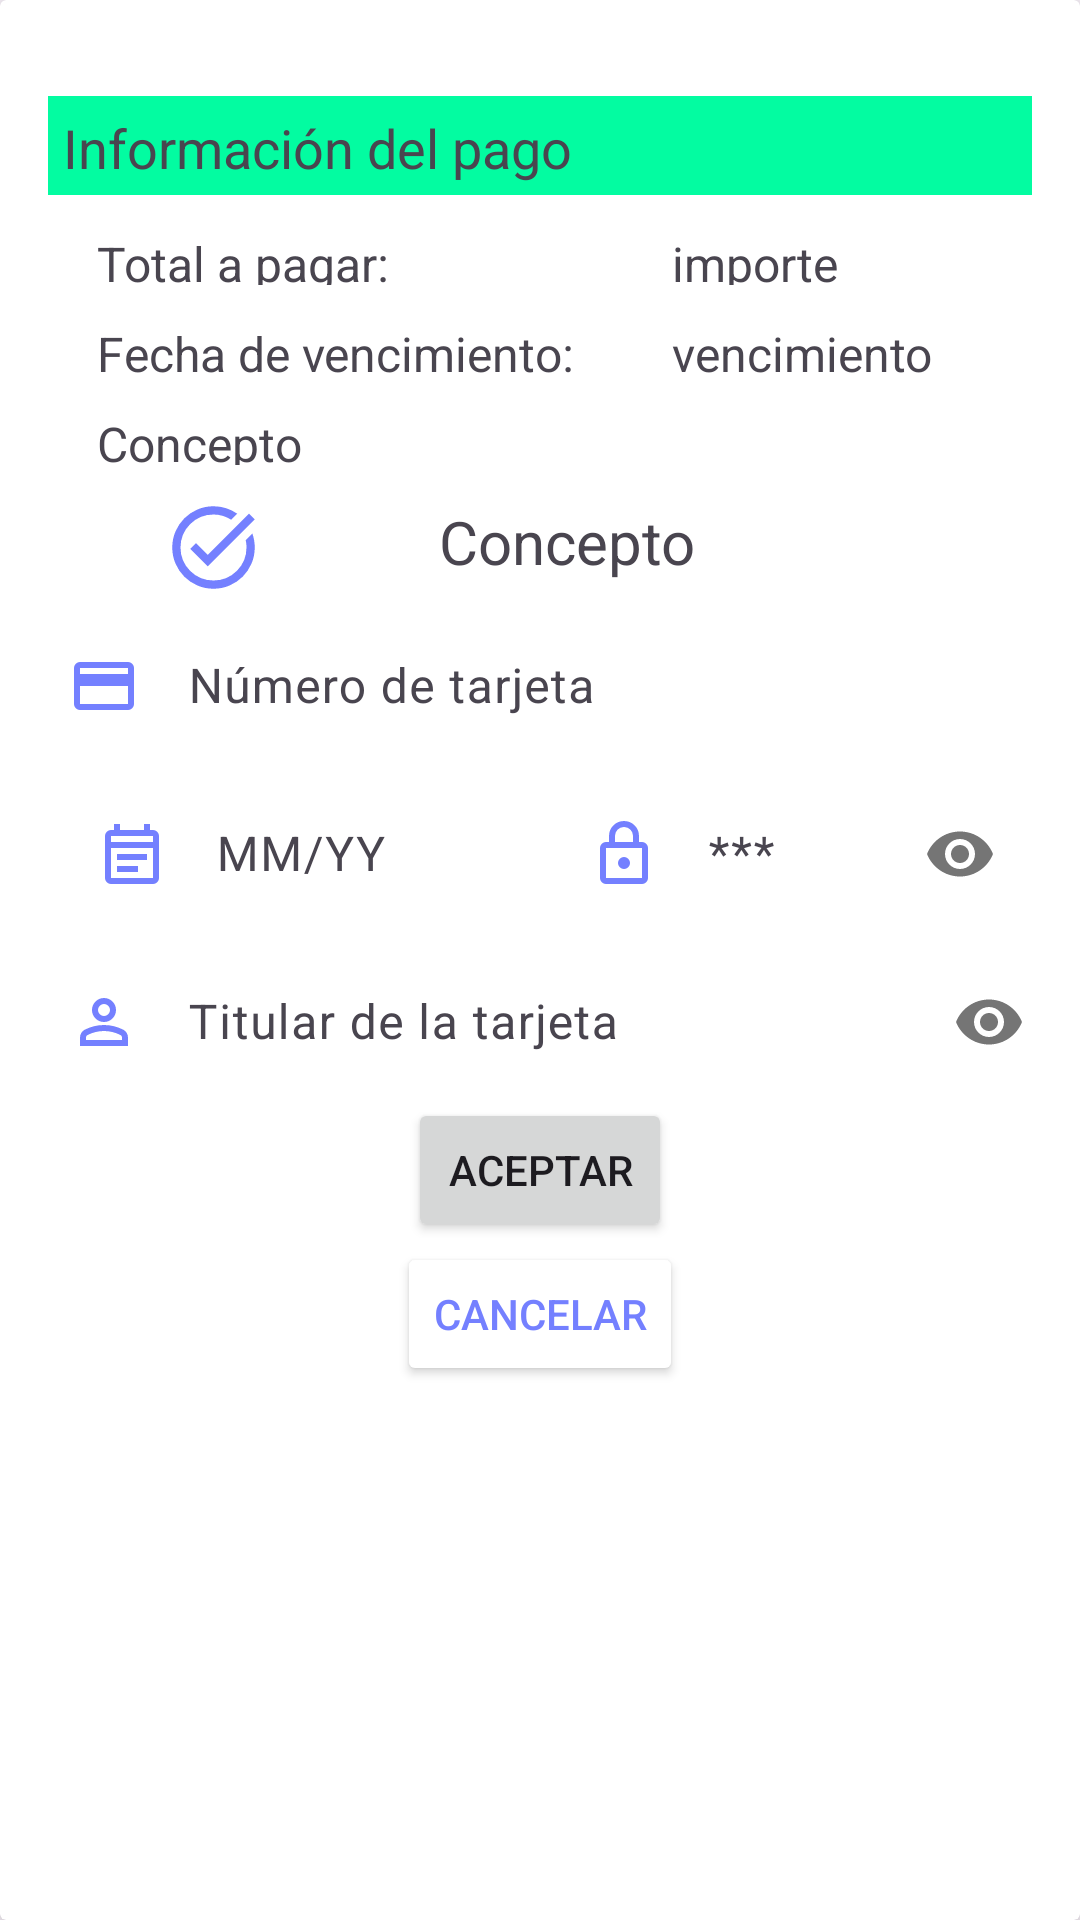

Layout XML and referenced resources for this Android screen:
<!-- AndroidManifest.xml: application theme Theme.ClubDeportivo_Grupo10 -->
<!-- res/layout/dialog_pagar.xml -->
<?xml version="1.0" encoding="utf-8"?>
<androidx.cardview.widget.CardView xmlns:android="http://schemas.android.com/apk/res/android"
    xmlns:app="http://schemas.android.com/apk/res-auto"
    xmlns:tools="http://schemas.android.com/tools"
    android:id="@+id/cardAsociar"
    android:layout_width="wrap_content"
    android:layout_height="wrap_content"
    android:layout_gravity="center"
    app:cardBackgroundColor="#FFFFFF"
    app:cardElevation="8dp"
    app:cardPreventCornerOverlap="true">

    <androidx.constraintlayout.widget.ConstraintLayout
        android:layout_width="wrap_content"
        android:layout_height="wrap_content"
        android:layout_margin="16dp">


        <TextView
            android:id="@+id/textView6"
            android:layout_width="0dp"
            android:layout_height="33dp"
            android:layout_marginTop="16dp"
            android:background="#03FCA1"
            android:paddingLeft="5dp"
            android:paddingTop="5dp"
            android:text="Información del pago"
            android:textAlignment="viewStart"
            android:textSize="18sp"
            app:layout_constraintEnd_toEndOf="parent"
            app:layout_constraintStart_toStartOf="parent"
            app:layout_constraintTop_toTopOf="parent" />

        <TextView
            android:id="@+id/textView7"
            android:layout_width="189dp"
            android:layout_height="18dp"
            android:layout_marginTop="12dp"
            android:lineSpacingExtra="10sp"
            android:text="Total a pagar: "
            android:textAlignment="textStart"
            android:textSize="16sp"
            app:layout_constraintEnd_toEndOf="parent"
            app:layout_constraintHorizontal_bias="0.118"
            app:layout_constraintStart_toStartOf="parent"
            app:layout_constraintTop_toBottomOf="@id/textView6" />


        <TextView
            android:id="@+id/textImporte"
            android:layout_width="100dp"
            android:layout_height="18dp"
            android:layout_marginTop="12dp"
            android:lineSpacingExtra="10sp"
            android:text="importe"
            android:textAlignment="textStart"
            android:textSize="16sp"
            app:layout_constraintEnd_toEndOf="parent"
            app:layout_constraintHorizontal_bias="0.118"
            app:layout_constraintStart_toEndOf="@+id/textView7"
            app:layout_constraintTop_toBottomOf="@id/textView6" />


        <TextView
            android:id="@+id/textView8"
            android:layout_width="189dp"
            android:layout_height="18dp"
            android:layout_marginTop="12dp"
            android:lineSpacingExtra="10sp"
            android:text="Fecha de vencimiento: "
            android:textAlignment="textStart"
            android:textSize="16sp"
            app:layout_constraintEnd_toEndOf="parent"
            app:layout_constraintHorizontal_bias="0.118"
            app:layout_constraintStart_toStartOf="parent"
            app:layout_constraintTop_toBottomOf="@id/textView7" />

        <TextView
            android:id="@+id/textVencimiento"
            android:layout_width="100dp"
            android:layout_height="18dp"
            android:layout_marginTop="12dp"
            android:lineSpacingExtra="10sp"
            android:text="vencimiento"
            android:textAlignment="textStart"
            android:textSize="16sp"
            app:layout_constraintEnd_toEndOf="parent"
            app:layout_constraintHorizontal_bias="0.118"
            app:layout_constraintStart_toEndOf="@+id/textView8"
            app:layout_constraintTop_toBottomOf="@id/textView7" />

        <TextView
            android:id="@+id/textView9"
            android:layout_width="189dp"
            android:layout_height="18dp"
            android:layout_marginTop="12dp"
            android:lineSpacingExtra="10sp"
            android:text="Concepto"
            android:textAlignment="textStart"
            android:textSize="16sp"
            app:layout_constraintEnd_toEndOf="parent"
            app:layout_constraintHorizontal_bias="0.118"
            app:layout_constraintStart_toStartOf="parent"
            app:layout_constraintTop_toBottomOf="@id/textView8" />

        <ImageView
            android:id="@+id/imageTask"
            android:layout_width="39dp"
            android:layout_height="33dp"
            android:layout_marginEnd="8dp"
            android:src="@drawable/ic_task"
            app:layout_constraintBottom_toBottomOf="@id/textConcepto"
            app:layout_constraintEnd_toStartOf="@id/textConcepto"
            app:layout_constraintTop_toTopOf="@id/textConcepto" />

        <TextView
            android:id="@+id/textConcepto"
            android:layout_width="181dp"
            android:layout_height="31dp"
            android:layout_marginTop="12dp"
            android:lineSpacingExtra="10sp"
            android:text="Concepto"
            android:textAlignment="center"
            android:textSize="20sp"
            app:layout_constraintEnd_toEndOf="parent"
            app:layout_constraintHorizontal_bias="0.562"
            app:layout_constraintStart_toStartOf="parent"
            app:layout_constraintTop_toBottomOf="@id/textView9" />

        <com.google.android.material.textfield.TextInputLayout
            android:id="@+id/inputLayoutCard"
            android:layout_width="347dp"
            android:layout_height="56dp"
            app:layout_constraintEnd_toEndOf="parent"
            app:layout_constraintStart_toStartOf="parent"
            app:layout_constraintTop_toBottomOf="@+id/textConcepto">

            <com.google.android.material.textfield.TextInputEditText
                android:id="@+id/textInputCard"
                android:layout_width="match_parent"
                android:layout_height="wrap_content"
                android:background="#FFFFFF"
                android:drawableStart="@drawable/ic_card"
                android:drawablePadding="16dp"
                android:hint="Número de tarjeta"
                android:inputType="textPassword" />
        </com.google.android.material.textfield.TextInputLayout>

        <com.google.android.material.textfield.TextInputLayout
            android:id="@+id/inputLayoutDate"
            android:layout_width="0dp"
            android:layout_height="56dp"
            app:layout_constraintEnd_toStartOf="@+id/inputLayoutCvv"
            app:layout_constraintStart_toStartOf="parent"
            app:layout_constraintTop_toBottomOf="@+id/inputLayoutCard">

            <com.google.android.material.textfield.TextInputEditText
                android:id="@+id/textInputDate"
                android:layout_width="match_parent"
                android:layout_height="wrap_content"
                android:background="#FFFFFF"
                android:drawableStart="@drawable/ic_calendar"
                android:drawablePadding="16dp"
                android:hint="MM/YY"
                android:inputType="textPassword" />
        </com.google.android.material.textfield.TextInputLayout>

        <com.google.android.material.textfield.TextInputLayout
            android:id="@+id/inputLayoutCvv"
            android:layout_width="0dp"
            android:layout_height="56dp"
            app:layout_constraintEnd_toEndOf="parent"
            app:layout_constraintStart_toEndOf="@+id/inputLayoutDate"
            app:layout_constraintTop_toBottomOf="@+id/inputLayoutCard"
            app:passwordToggleEnabled="true">

            <com.google.android.material.textfield.TextInputEditText
                android:id="@+id/textInputCvv"
                android:layout_width="match_parent"
                android:layout_height="wrap_content"
                android:background="#FFFFFF"
                android:drawableStart="@drawable/ic_lock"
                android:drawablePadding="16dp"
                android:hint="***"
                android:inputType="textPassword" />
        </com.google.android.material.textfield.TextInputLayout>

        <com.google.android.material.textfield.TextInputLayout
            android:id="@+id/inputLayoutName"
            android:layout_width="347dp"
            android:layout_height="56dp"
            app:layout_constraintEnd_toEndOf="parent"
            app:layout_constraintStart_toStartOf="parent"
            app:layout_constraintTop_toBottomOf="@+id/inputLayoutCvv"
            app:passwordToggleEnabled="true">

            <com.google.android.material.textfield.TextInputEditText
                android:id="@+id/textInputName"
                android:layout_width="match_parent"
                android:layout_height="wrap_content"
                android:background="#FFFFFF"
                android:drawableStart="@drawable/ic_person"
                android:drawablePadding="16dp"
                android:hint="Titular de la tarjeta"
                android:inputType="textPassword" />
        </com.google.android.material.textfield.TextInputLayout>

        <Button
            android:id="@+id/button"
            android:layout_width="wrap_content"
            android:layout_height="wrap_content"
            android:text="@string/aceptar"
            android:textSize="14sp"
            app:layout_constraintTop_toBottomOf="@+id/inputLayoutName"
            app:layout_constraintEnd_toEndOf="parent"
            app:layout_constraintHorizontal_bias="0.5"
            app:layout_constraintStart_toStartOf="parent" />

        <Button
            android:id="@+id/button2"
            android:layout_width="wrap_content"
            android:layout_height="wrap_content"
            android:backgroundTint="#FFFFFF"
            android:text="@string/cancelar"
            android:textColor="#7480FF"
            app:layout_constraintEnd_toEndOf="parent"
            app:layout_constraintHorizontal_bias="0.5"
            app:layout_constraintStart_toStartOf="parent"
            app:layout_constraintTop_toBottomOf="@+id/button" />


    </androidx.constraintlayout.widget.ConstraintLayout>
</androidx.cardview.widget.CardView>
<!-- resources referenced by this layout -->
<resources>
  <!-- drawable ic_calendar (drawable) -->
  <vector xmlns:android="http://schemas.android.com/apk/res/android"
      android:width="24dp"
      android:height="24dp"
      android:viewportWidth="960"
      android:viewportHeight="960">
    <path
        android:pathData="M200,880q-33,0 -56.5,-23.5T120,800v-560q0,-33 23.5,-56.5T200,160h40v-80h80v80h320v-80h80v80h40q33,0 56.5,23.5T840,240v560q0,33 -23.5,56.5T760,880L200,880ZM200,800h560v-400L200,400v400ZM200,320h560v-80L200,240v80ZM200,320v-80,80ZM280,560v-80h400v80L280,560ZM280,720v-80h280v80L280,720Z"
        android:fillColor="#7480FF"/>
  </vector>
  <!-- drawable ic_card (drawable) -->
  <vector xmlns:android="http://schemas.android.com/apk/res/android"
      android:width="24dp"
      android:height="24dp"
      android:viewportWidth="960"
      android:viewportHeight="960">
    <path
        android:pathData="M880,240v480q0,33 -23.5,56.5T800,800L160,800q-33,0 -56.5,-23.5T80,720v-480q0,-33 23.5,-56.5T160,160h640q33,0 56.5,23.5T880,240ZM160,320h640v-80L160,240v80ZM160,480v240h640v-240L160,480ZM160,720v-480,480Z"
        android:fillColor="#7480FF"/>
  </vector>
  <!-- drawable ic_lock (drawable) -->
  <vector xmlns:android="http://schemas.android.com/apk/res/android"
      android:width="24dp"
      android:height="24dp"
      android:viewportWidth="960"
      android:viewportHeight="960">
    <path
        android:pathData="M240,880q-33,0 -56.5,-23.5T160,800v-400q0,-33 23.5,-56.5T240,320h40v-80q0,-83 58.5,-141.5T480,40q83,0 141.5,58.5T680,240v80h40q33,0 56.5,23.5T800,400v400q0,33 -23.5,56.5T720,880L240,880ZM240,800h480v-400L240,400v400ZM480,680q33,0 56.5,-23.5T560,600q0,-33 -23.5,-56.5T480,520q-33,0 -56.5,23.5T400,600q0,33 23.5,56.5T480,680ZM360,320h240v-80q0,-50 -35,-85t-85,-35q-50,0 -85,35t-35,85v80ZM240,800v-400,400Z"
        android:fillColor="#7480FF"/>
  </vector>
  <!-- drawable ic_person (drawable) -->
  <vector xmlns:android="http://schemas.android.com/apk/res/android"
      android:width="24dp"
      android:height="24dp"
      android:viewportWidth="960"
      android:viewportHeight="960">
    <path
        android:pathData="M480,480q-66,0 -113,-47t-47,-113q0,-66 47,-113t113,-47q66,0 113,47t47,113q0,66 -47,113t-113,47ZM160,800v-112q0,-34 17.5,-62.5T224,582q62,-31 126,-46.5T480,520q66,0 130,15.5T736,582q29,15 46.5,43.5T800,688v112L160,800ZM240,720h480v-32q0,-11 -5.5,-20T700,654q-54,-27 -109,-40.5T480,600q-56,0 -111,13.5T260,654q-9,5 -14.5,14t-5.5,20v32ZM480,400q33,0 56.5,-23.5T560,320q0,-33 -23.5,-56.5T480,240q-33,0 -56.5,23.5T400,320q0,33 23.5,56.5T480,400ZM480,320ZM480,720Z"
        android:fillColor="#7480FF"/>
  </vector>
  <!-- drawable ic_task (drawable) -->
  <vector xmlns:android="http://schemas.android.com/apk/res/android"
      android:width="24dp"
      android:height="24dp"
      android:viewportWidth="960"
      android:viewportHeight="960">
    <path
        android:pathData="M480,880q-83,0 -156,-31.5T197,763q-54,-54 -85.5,-127T80,480q0,-83 31.5,-156T197,197q54,-54 127,-85.5T480,80q65,0 123,19t107,53l-58,59q-38,-24 -81,-37.5T480,160q-133,0 -226.5,93.5T160,480q0,133 93.5,226.5T480,800q133,0 226.5,-93.5T800,480q0,-18 -2,-36t-6,-35l65,-65q11,32 17,66t6,70q0,83 -31.5,156T763,763q-54,54 -127,85.5T480,880ZM424,664L254,494l56,-56 114,114 400,-401 56,56 -456,457Z"
        android:fillColor="#7480FF"/>
  </vector>
  <string name="aceptar">Aceptar</string>
  <string name="cancelar">Cancelar</string>
  <style name="Theme.ClubDeportivo_Grupo10" parent="Base.Theme.ClubDeportivo_Grupo10" />
  <style name="Base.Theme.ClubDeportivo_Grupo10" parent="Theme.Material3.DayNight.NoActionBar">
          
          <item name="colorPrimary">@color/my_light_primary</item>
  
      </style>
</resources>
